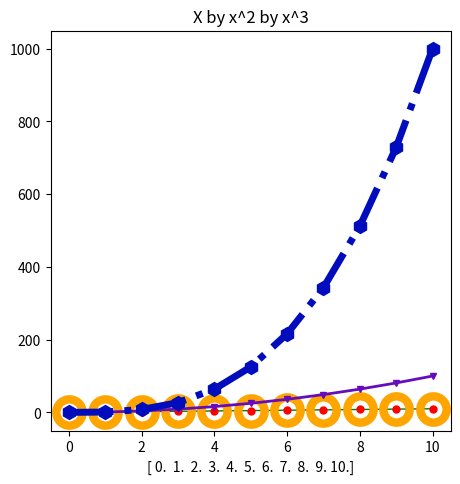

Reproduce this figure in Python.
'''
[redacted]
Date: March 27, 2023
Notes:
'''
import matplotlib.pyplot as plt
import numpy as np

fig = plt.figure(figsize=(4, 4))
axes = fig.add_axes([0,0,1,1])

x = np.linspace(0,10,11)

axes.set_xlabel(x)
axes.set_title('X by x^2 by x^3')

# label
axes.plot(x, x, label='x vs x', color='green', linewidth=1, marker='o', markerfacecolor='red', markeredgewidth=19, markeredgecolor='orange') # color via text
axes.plot(x, x**2, label='x vs x squared', color='#650dbd', lw=2, linestyle='-', marker='v', ms=5) # color w/ RGB Hex code. lw=linewidth. ms = markersize
axes.plot(x, x**3, label='x vs x cubed', color='#010dbd', lw=5, ls='-.', marker='h', markersize=10) # color w/ RGB Hex code. ls = linestyle

plt.show()